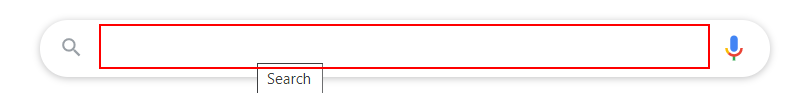
Task: this bot fetches time in Chandler

Workflow: Main

Step 1: type "Time in chandler" into the text box
